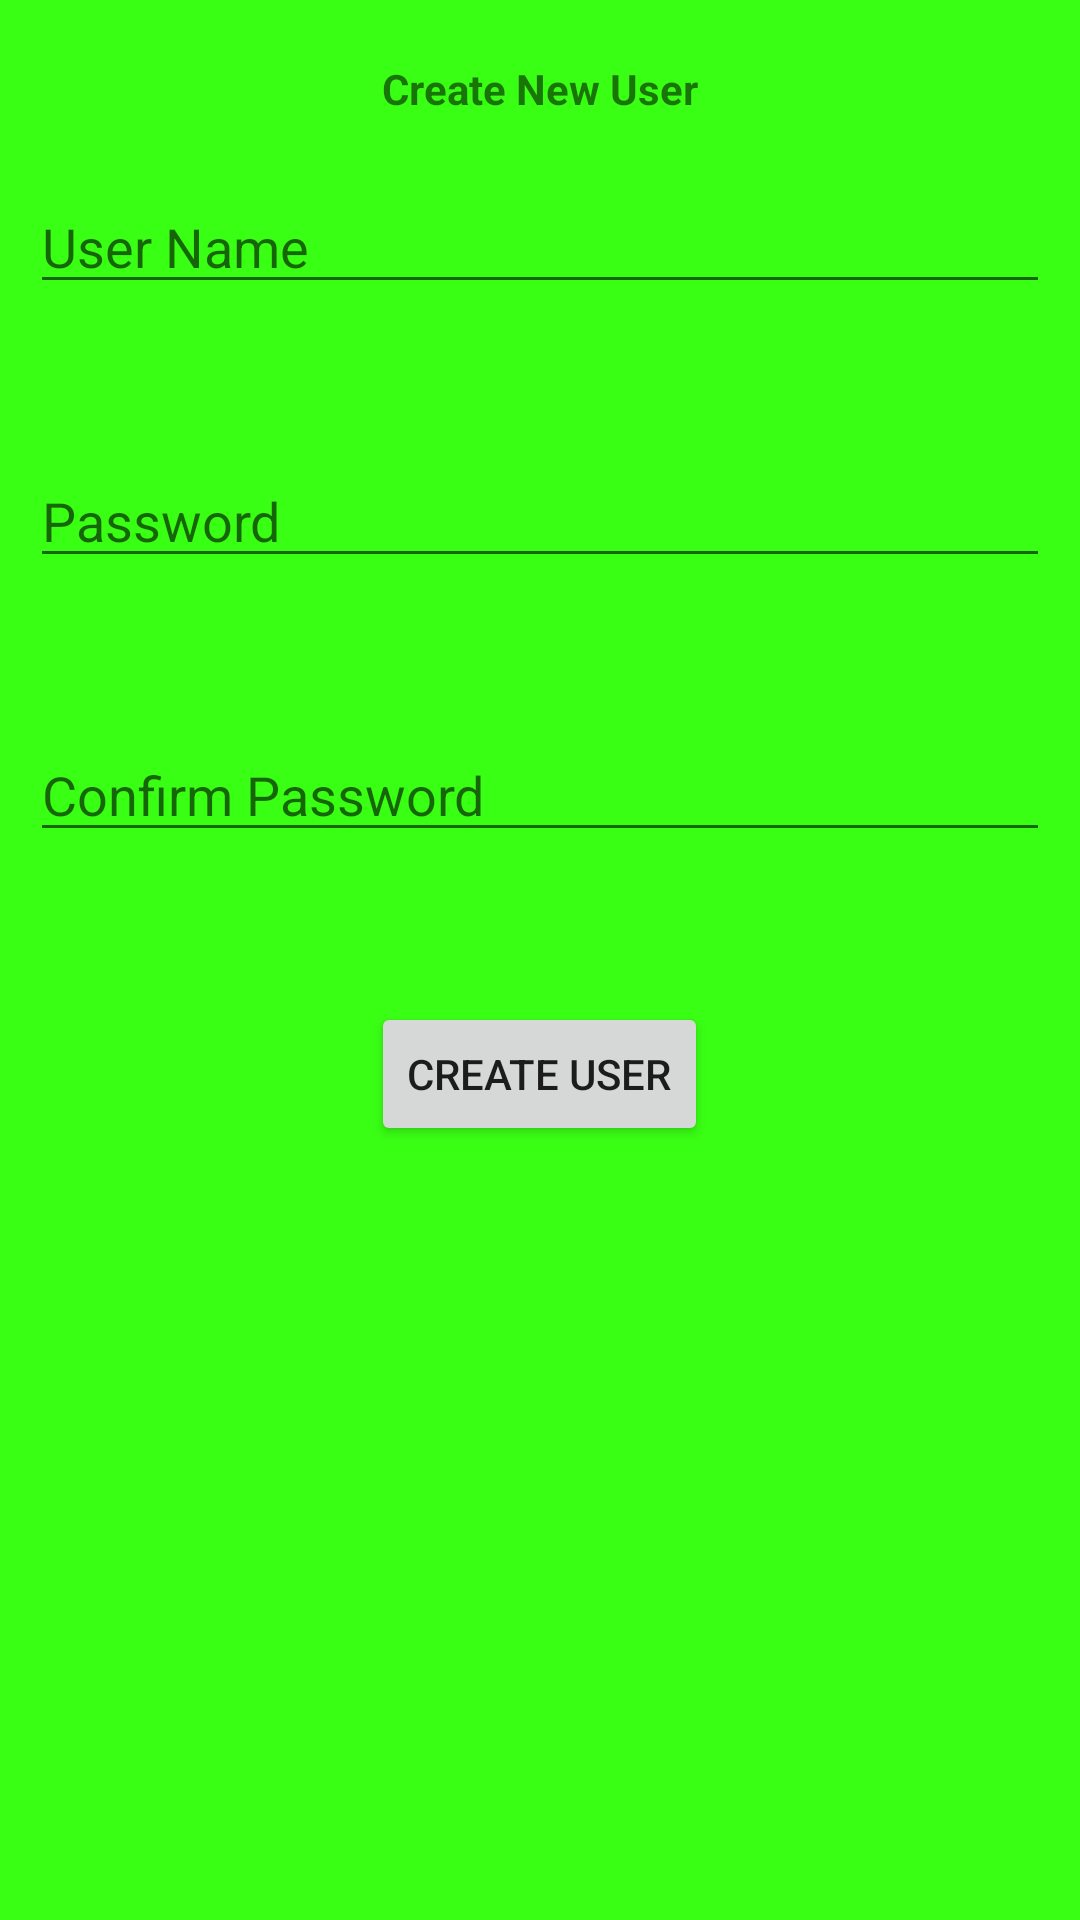

Produce the Android XML layout that renders to this screen, including the resource entries it uses.
<!-- AndroidManifest.xml: application theme Theme.ChameleonCards -->
<!-- res/layout/activity_new_user.xml -->
<?xml version="1.0" encoding="utf-8"?>
<RelativeLayout xmlns:android="http://schemas.android.com/apk/res/android"
    xmlns:app="http://schemas.android.com/apk/res-auto"
    xmlns:tools="http://schemas.android.com/tools"
    android:layout_width="match_parent"
    android:layout_height="match_parent"
    android:background="@color/green"
    android:padding="10dp"
    tools:context=".MainActivity">

    <TextView
        android:layout_width="wrap_content"
        android:layout_height="wrap_content"
        android:text="Create New User"
        android:layout_centerHorizontal="true"
        android:textStyle="bold"
        android:layout_marginTop="10dp"/>

    <EditText
        android:id="@+id/username3"
        android:layout_width="match_parent"
        android:layout_height="wrap_content"
        android:hint="User Name"
        android:drawableRight="@drawable/ic_baseline_perm_identity_24"
        android:layout_marginTop="50dp"/>

    <EditText
        android:id="@+id/password3"
        android:layout_width="match_parent"
        android:layout_height="wrap_content"
        android:hint="Password"
        android:drawableRight="@drawable/ic_baseline_visibility_off_24"
        android:layout_marginTop="50dp"
        android:layout_below="@+id/username3"/>

    <EditText
        android:id="@+id/repassword2"
        android:layout_width="match_parent"
        android:layout_height="wrap_content"
        android:hint="Confirm Password"
        android:drawableRight="@drawable/ic_baseline_visibility_off_24"
        android:layout_marginTop="50dp"
        android:layout_below="@+id/password3"/>

    <Button
        android:id="@+id/btnsignup2"
        android:layout_width="wrap_content"
        android:layout_height="wrap_content"
        android:layout_centerHorizontal="true"
        android:text="Create User"
        android:layout_marginTop="50dp"
        android:layout_below="@+id/repassword2"/>

</RelativeLayout>
<!-- resources referenced by this layout -->
<resources>
  <color name="green">#39FF14</color>
  <style name="Theme.ChameleonCards" parent="Theme.MaterialComponents.DayNight.NoActionBar">
          
          <item name="colorPrimary">@color/purple_500</item>
          <item name="colorPrimaryVariant">@color/purple_700</item>
          <item name="colorOnPrimary">@color/white</item>
          
          <item name="colorSecondary">@color/teal_200</item>
          <item name="colorSecondaryVariant">@color/teal_700</item>
          <item name="colorOnSecondary">@color/black</item>
          
          <item name="android:statusBarColor" tools:targetApi="l">?attr/colorPrimaryVariant</item>
          
      </style>
  <color name="purple_500">#FF6200EE</color>
  <color name="purple_700">#FF3700B3</color>
  <color name="white">#FFFFFFFF</color>
  <color name="teal_200">#FF03DAC5</color>
  <color name="teal_700">#FF018786</color>
  <color name="black">#FF000000</color>
</resources>
